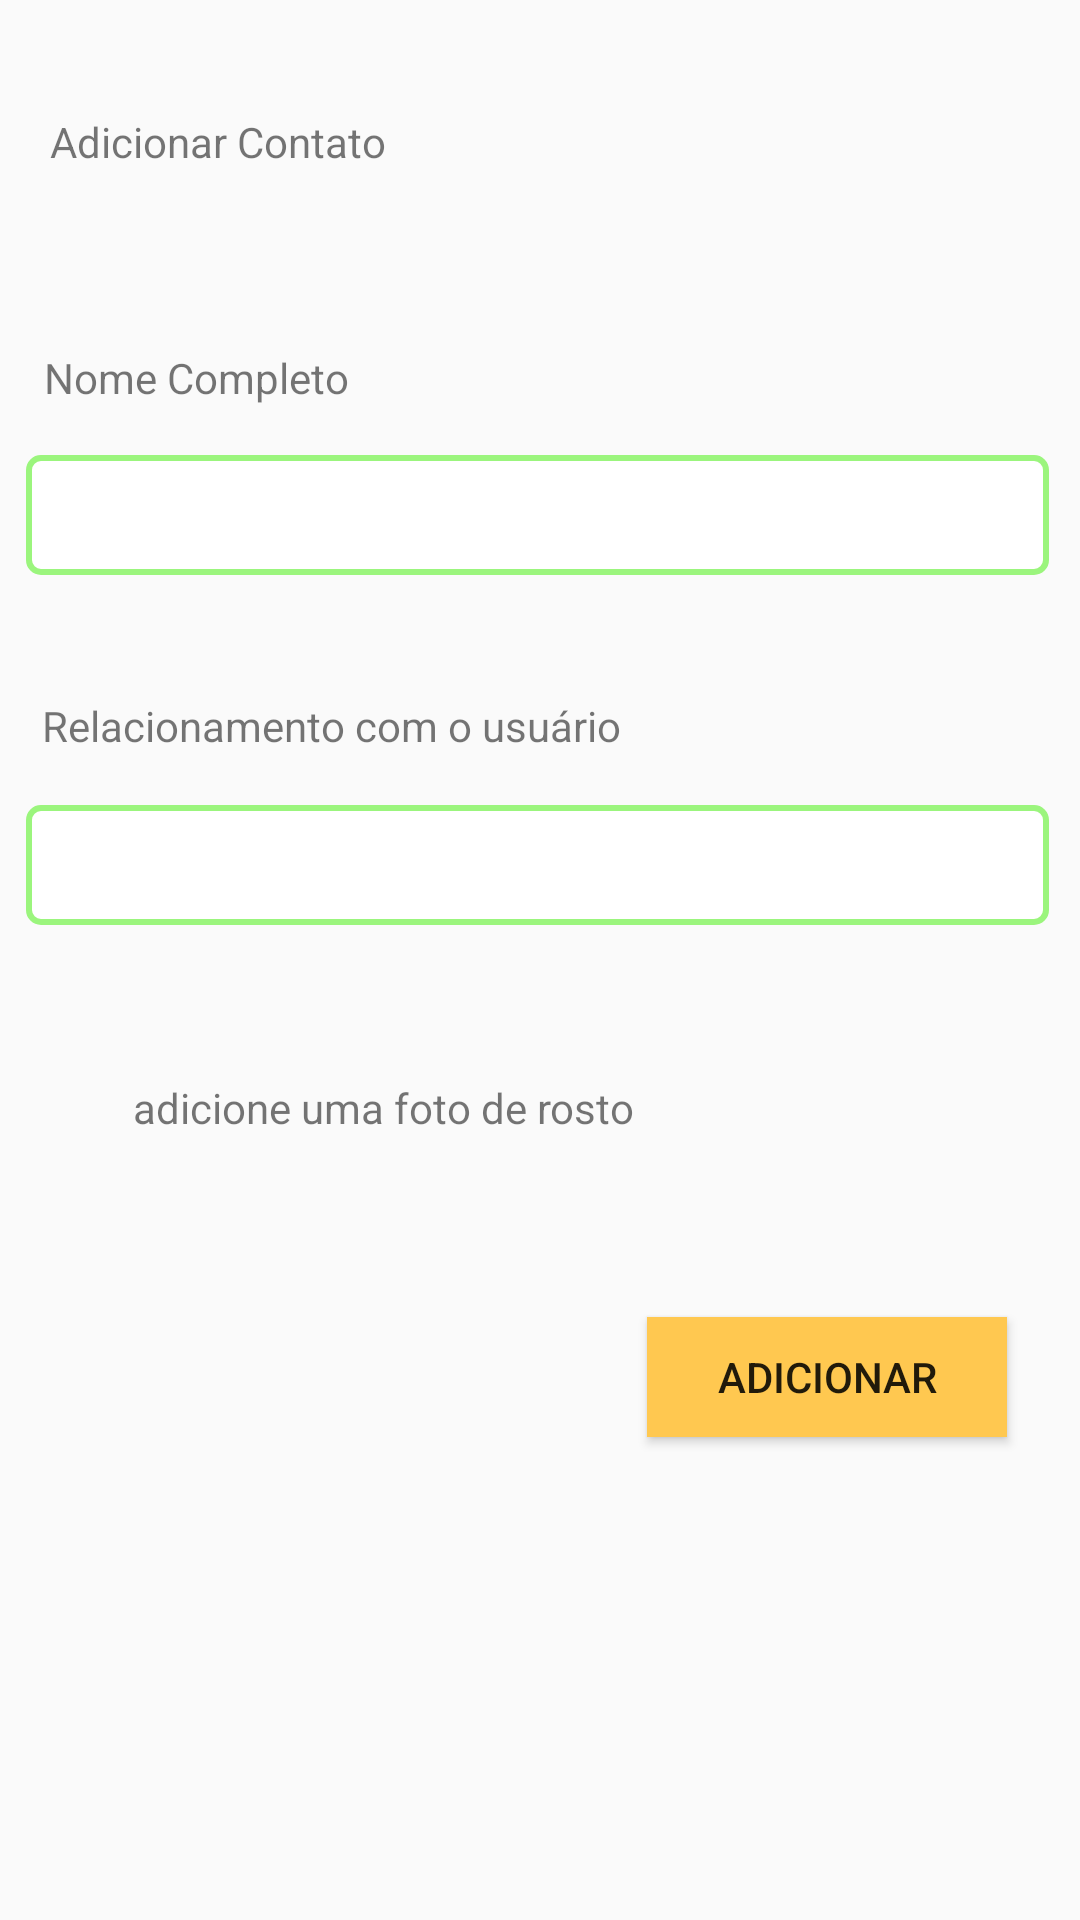

Reconstruct the res/layout file that produces this screen, plus the resources it refers to.
<!-- AndroidManifest.xml: application theme AppTheme -->
<!-- res/layout/add_contact_fragment.xml -->
<?xml version="1.0" encoding="utf-8"?>
<android.support.constraint.ConstraintLayout xmlns:android="http://schemas.android.com/apk/res/android"
    xmlns:app="http://schemas.android.com/apk/res-auto"
    xmlns:tools="http://schemas.android.com/tools"
    android:id="@+id/add_contact_view"
    android:orientation="vertical" android:layout_width="match_parent"
    android:layout_height="match_parent">

    <TextView
        android:id="@+id/textView10"
        style="@style/informaes_"
        android:layout_width="wrap_content"
        android:layout_height="wrap_content"
        android:layout_marginBottom="8dp"
        android:layout_marginEnd="8dp"
        android:layout_marginStart="8dp"
        android:layout_marginTop="8dp"
        android:text="@string/add_contact"
        app:layout_constraintBottom_toBottomOf="parent"
        app:layout_constraintEnd_toEndOf="parent"
        app:layout_constraintHorizontal_bias="0.038"
        app:layout_constraintStart_toStartOf="parent"
        app:layout_constraintTop_toTopOf="parent"
        app:layout_constraintVertical_bias="0.049" />

    <TextView
        android:id="@+id/textView11"
        style="@style/email"
        android:layout_width="wrap_content"
        android:layout_height="wrap_content"
        android:layout_marginBottom="8dp"
        android:layout_marginEnd="8dp"
        android:layout_marginStart="8dp"
        android:layout_marginTop="8dp"
        android:text="@string/name"
        app:layout_constraintBottom_toBottomOf="parent"
        app:layout_constraintEnd_toEndOf="parent"
        app:layout_constraintHorizontal_bias="0.028"
        app:layout_constraintStart_toStartOf="parent"
        app:layout_constraintTop_toTopOf="parent"
        app:layout_constraintVertical_bias="0.179" />

    <EditText
        android:id="@+id/nameAddEditText"
        android:layout_width="342dp"
        android:layout_height="wrap_content"
        android:layout_marginBottom="8dp"
        android:layout_marginEnd="8dp"
        android:layout_marginStart="8dp"
        android:layout_marginTop="8dp"
        android:background="@drawable/rec"
        android:ems="10"
        android:inputType="textPersonName"
        app:layout_constraintBottom_toBottomOf="parent"
        app:layout_constraintEnd_toEndOf="parent"
        app:layout_constraintHorizontal_bias="0.307"
        app:layout_constraintStart_toStartOf="parent"
        app:layout_constraintTop_toTopOf="parent"
        app:layout_constraintVertical_bias="0.246" />

    <TextView
        android:id="@+id/textView12"
        style="@style/email"
        android:layout_width="wrap_content"
        android:layout_height="wrap_content"
        android:layout_marginBottom="8dp"
        android:layout_marginEnd="8dp"
        android:layout_marginStart="8dp"
        android:layout_marginTop="8dp"
        android:text="@string/relationship"
        app:layout_constraintBottom_toBottomOf="parent"
        app:layout_constraintEnd_toEndOf="parent"
        app:layout_constraintHorizontal_bias="0.039"
        app:layout_constraintStart_toStartOf="parent"
        app:layout_constraintTop_toTopOf="parent"
        app:layout_constraintVertical_bias="0.371" />

    <EditText
        android:id="@+id/relationshipAddEditText"
        android:layout_width="342dp"
        android:layout_height="wrap_content"
        android:layout_marginBottom="8dp"
        android:layout_marginEnd="8dp"
        android:layout_marginStart="8dp"
        android:layout_marginTop="8dp"
        android:background="@drawable/rec"
        android:ems="10"
        android:inputType="textPersonName"
        app:layout_constraintBottom_toBottomOf="parent"
        app:layout_constraintEnd_toEndOf="parent"
        app:layout_constraintHorizontal_bias="0.307"
        app:layout_constraintStart_toStartOf="parent"
        app:layout_constraintTop_toTopOf="parent"
        app:layout_constraintVertical_bias="0.446" />

    <Button
        android:id="@+id/addContactButton"
        style="@style/adicionar"
        android:onClick="addContact"
        android:clickable="true"
        android:layout_width="120dp"
        android:layout_height="40dp"
        android:layout_marginBottom="8dp"
        android:layout_marginEnd="8dp"
        android:layout_marginStart="8dp"
        android:layout_marginTop="8dp"
        android:background="@drawable/add_button"
        android:text="@string/add"
        app:layout_constraintBottom_toBottomOf="parent"
        app:layout_constraintEnd_toEndOf="parent"
        app:layout_constraintHorizontal_bias="0.927"
        app:layout_constraintStart_toStartOf="parent"
        app:layout_constraintTop_toTopOf="parent"
        app:layout_constraintVertical_bias="0.738" />

    <ImageView
        android:id="@+id/addPhotoImageView"
        android:layout_width="wrap_content"
        android:layout_height="wrap_content"
        android:onClick="addPhoto"
        android:clickable="true"
        android:tint="@color/green"
        android:layout_marginBottom="8dp"
        android:layout_marginEnd="8dp"
        android:layout_marginStart="8dp"
        android:layout_marginTop="8dp"
        app:layout_constraintBottom_toBottomOf="parent"
        app:layout_constraintEnd_toEndOf="parent"
        app:layout_constraintHorizontal_bias="0.023"
        app:layout_constraintStart_toStartOf="parent"
        app:layout_constraintTop_toTopOf="parent"
        app:layout_constraintVertical_bias="0.577"
        app:srcCompat="@drawable/ic_add_photo" />

    <TextView
        style="@style/adicione_u"
        android:id="@+id/textView13"
        android:layout_width="wrap_content"
        android:layout_height="wrap_content"
        android:layout_marginBottom="8dp"
        android:layout_marginEnd="8dp"
        android:layout_marginStart="8dp"
        android:layout_marginTop="8dp"
        android:text="@string/add_u"
        app:layout_constraintBottom_toBottomOf="parent"
        app:layout_constraintEnd_toEndOf="parent"
        app:layout_constraintHorizontal_bias="0.205"
        app:layout_constraintStart_toStartOf="parent"
        app:layout_constraintTop_toTopOf="parent"
        app:layout_constraintVertical_bias="0.581" />
</android.support.constraint.ConstraintLayout>
<!-- resources referenced by this layout -->
<resources>
  <color name="green">#9bf57d</color>&gt;
  <!-- drawable add_button (drawable) -->
  <?xml version="1.0" encoding="utf-8"?>
  <layer-list xmlns:android="http://schemas.android.com/apk/res/android">
      <item android:width="120dp" android:height="40dp">
          <shape android:shape="rectangle">
              <solid android:color="#ffffc850" />
              <item android:name="android:shadowColor">#3d000000</item>
              
              <item android:name="android:shadowDx">0</item>
              <item android:name="android:shadowDy">2</item>
          </shape>
      </item>
  </layer-list>
  <!-- drawable rec (drawable) -->
  <?xml version="1.0" encoding="utf-8"?>
  <layer-list xmlns:android="http://schemas.android.com/apk/res/android">    
      
      <item android:width="341dp" android:height="40dp">
          <shape android:shape="rectangle">
              <stroke android:width="2dp" android:color="#ff9bf57d" />
              <corners android:radius="4dp" />
              <solid android:color="#ffffffff" />
          </shape>
      </item>
  </layer-list>
  <string name="add">ADICIONAR</string>
  <string name="add_contact">Adicionar Contato</string>
  <string name="add_u">adicione uma foto de rosto</string>
  <string name="name">Nome Completo</string>
  <string name="relationship">Relacionamento com o usuário</string>
  <style name="adicionar">
          <item name="android:textColor">#ffffffff</item>
          <item name="android:textSize">14sp</item>
          <item name="android:textAllCaps">true</item>
      </style>
  <style name="adicione_u">
          <item name="android:textColor">#ffcccccc</item>
          <item name="android:textSize">12sp</item>
      </style>
  <style name="email">
          <item name="android:textColor">#ff00aaf0</item>
          <item name="android:textSize">12sp</item>
      </style>
  <style name="informaes_">
          <item name="android:textColor">#ff333333</item>
          <item name="android:textSize">20sp</item>
      </style>
  <style name="AppTheme" parent="Theme.AppCompat.Light.DarkActionBar">
          
          <item name="colorPrimary">@color/colorPrimary</item>
          <item name="colorPrimaryDark">@color/colorPrimaryDark</item>
          <item name="colorAccent">@color/colorAccent</item>
      </style>
  <color name="colorPrimary">#3F51B5</color>
  <color name="colorPrimaryDark">#303F9F</color>
  <color name="colorAccent">#FF4081</color>
</resources>
